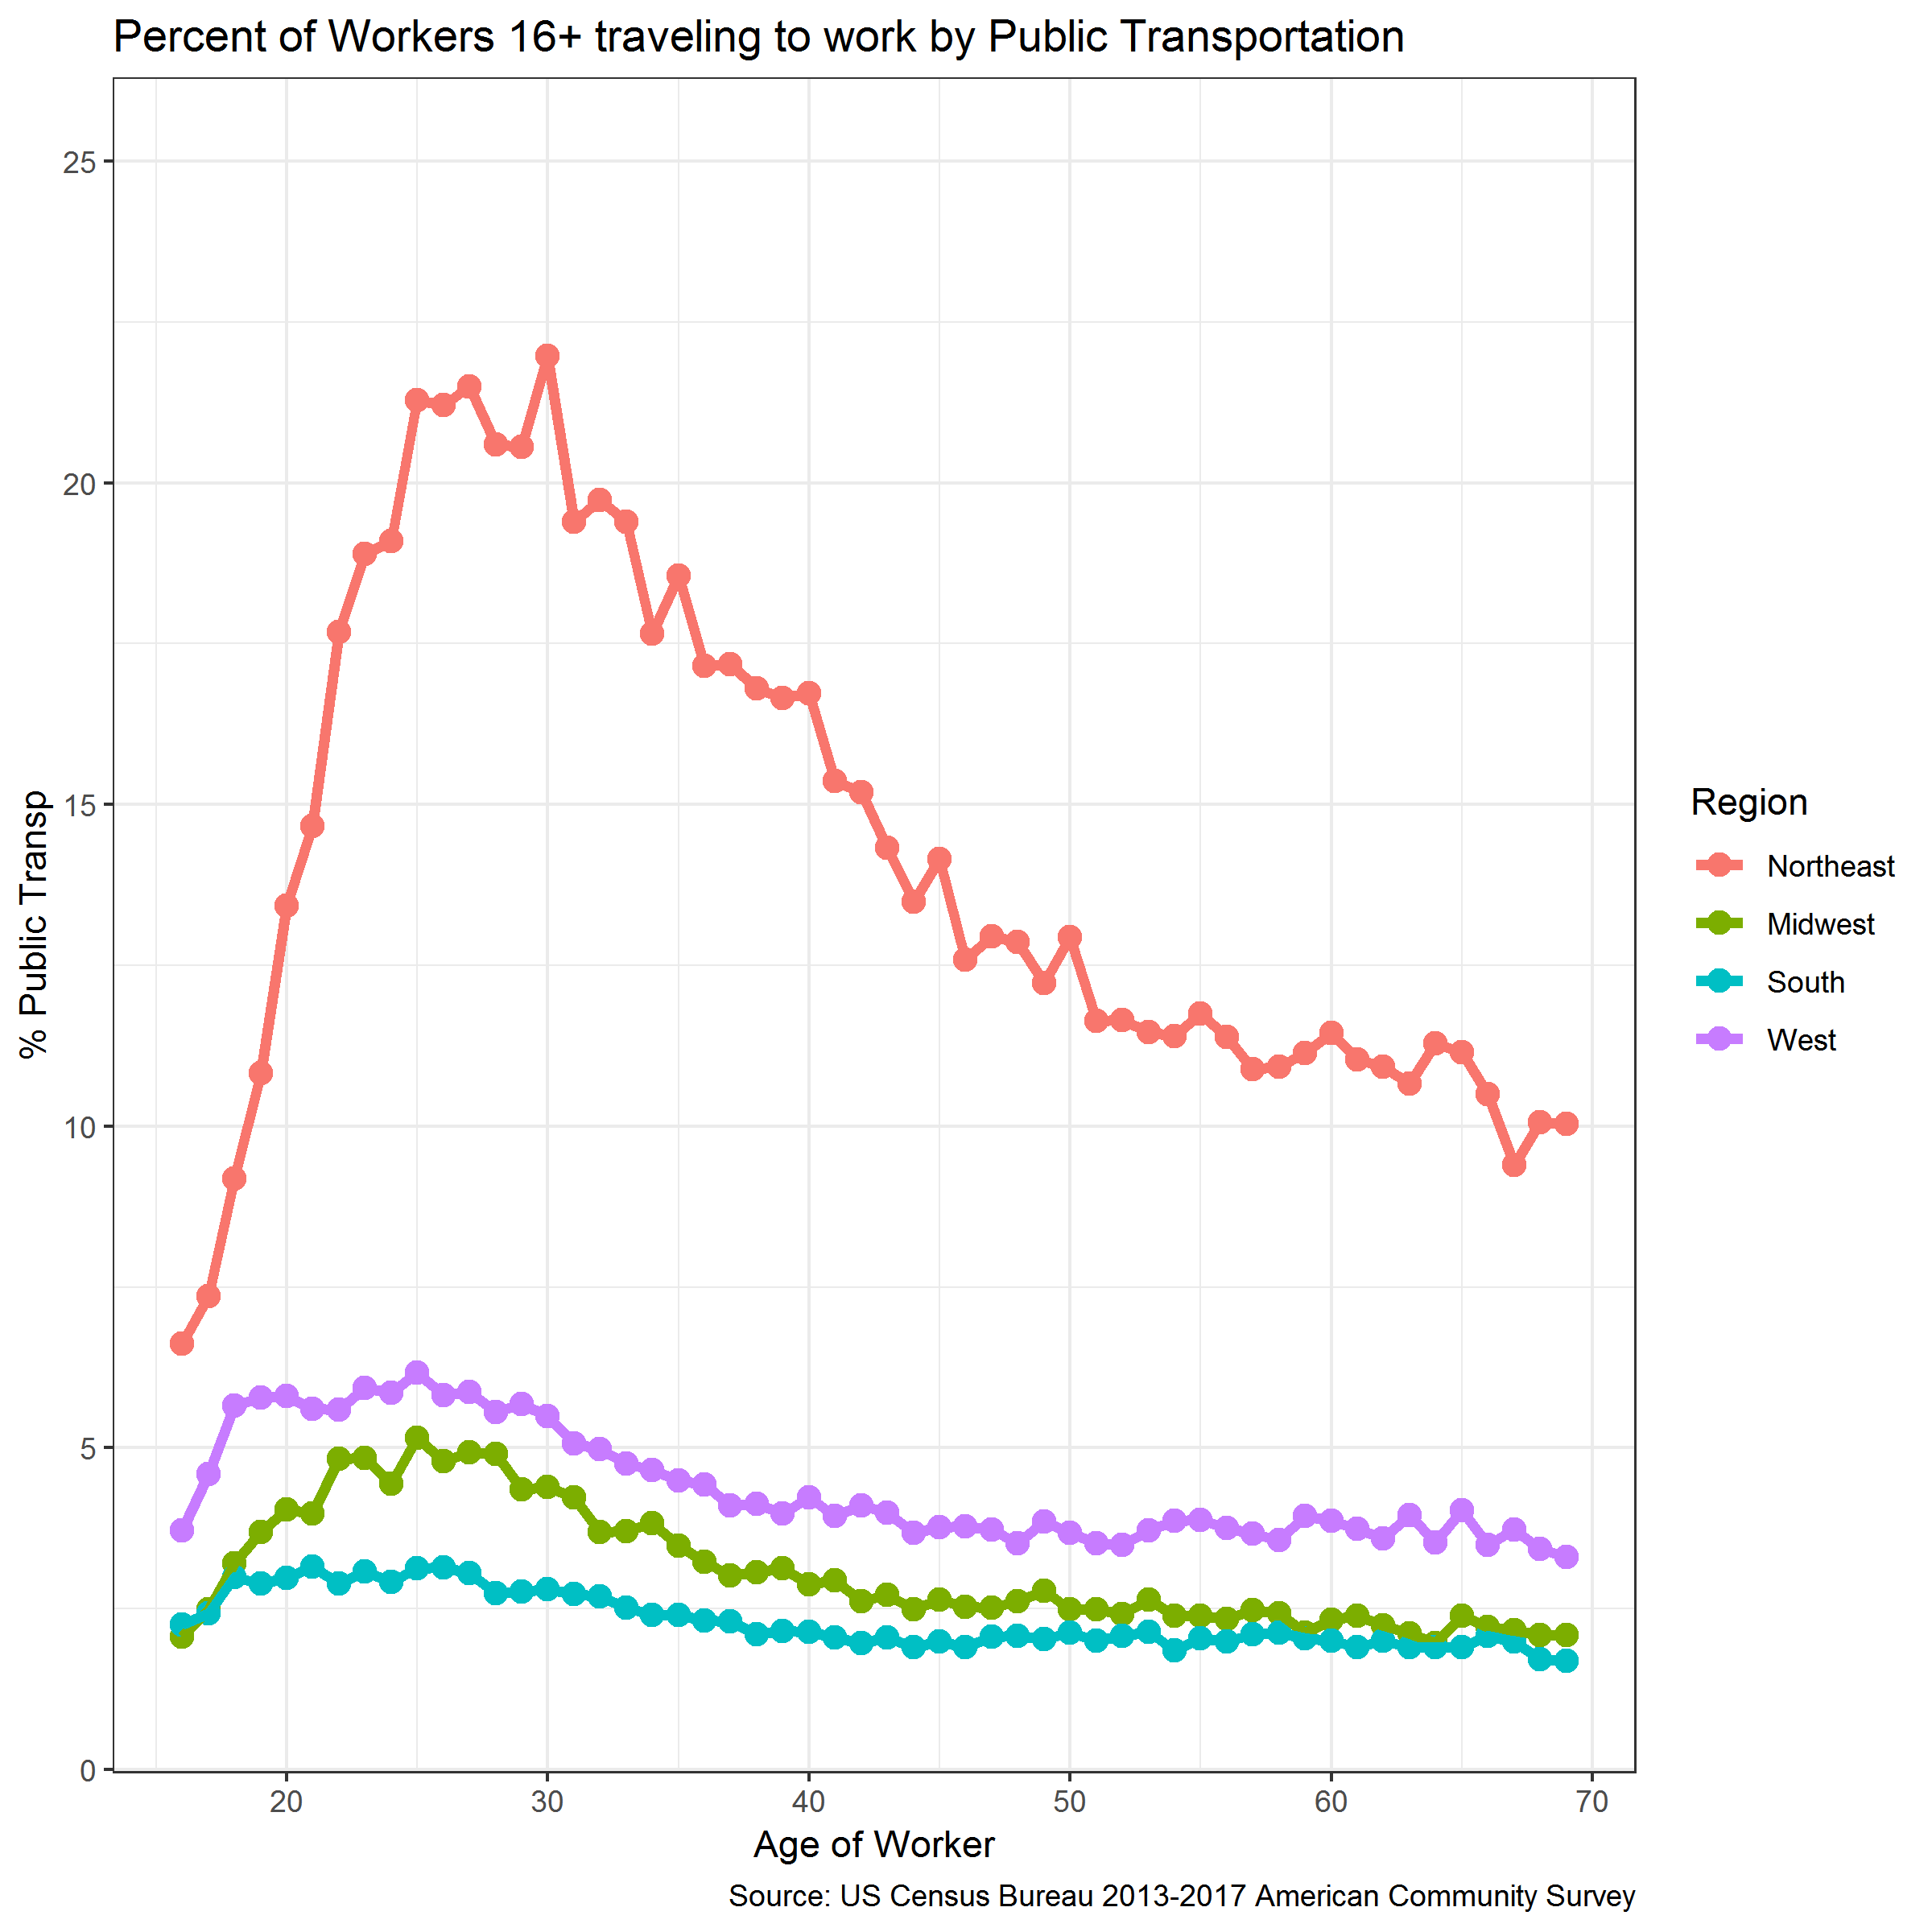

The data file committed next to this chart (first rows):
div, age, yes, no, niu, total
11, 16, 1719, 33112, 153742, 188573
11, 17, 2699, 53355, 129712, 185766
11, 18, 4762, 80905, 140042, 225709
11, 19, 6294, 94480, 115052, 215826
11, 20, 8845, 113586, 94419, 216850
11, 21, 10238, 119709, 83232, 213179
11, 22, 13329, 125472, 67122, 205923
11, 23, 14602, 133824, 51269, 199695
11, 24, 15321, 135760, 45610, 196691
11, 25, 17582, 142764, 49242, 209588
11, 26, 16048, 138994, 43058, 198100
11, 27, 15898, 136837, 42079, 194814
11, 28, 15167, 130940, 42315, 188422
11, 29, 15235, 132394, 37938, 185567
11, 30, 16630, 137274, 44020, 197924
11, 31, 13392, 135447, 40316, 189155
11, 32, 12116, 130313, 37958, 180387
11, 33, 12107, 133707, 38310, 184124
11, 34, 10519, 130947, 37774, 179240
11, 35, 11683, 133054, 37841, 182578
11, 36, 10074, 125442, 36784, 172300
11, 37, 9415, 125928, 37630, 172973
11, 38, 8789, 126550, 34880, 170219
11, 39, 9005, 121907, 35232, 166144
11, 40, 10326, 132085, 37241, 179652
11, 41, 8699, 131777, 33144, 173620
11, 42, 9307, 134003, 35262, 178572
11, 43, 7915, 139139, 38141, 185195
11, 44, 7730, 147202, 39619, 194551
11, 45, 9101, 151253, 41534, 201888
11, 46, 7872, 149360, 42055, 199287
11, 47, 7100, 154005, 40537, 201642
11, 48, 8343, 155737, 44974, 209054
11, 49, 8521, 161955, 45284, 215760
11, 50, 8962, 170751, 50397, 230110
11, 51, 7375, 163512, 47888, 218775
11, 52, 8136, 161786, 50868, 220790
11, 53, 8036, 165344, 53501, 226881
11, 54, 7780, 165839, 53699, 227318
11, 55, 8113, 161405, 54398, 223916
11, 56, 6575, 158071, 58514, 223160
11, 57, 6734, 150974, 57305, 215013
11, 58, 6256, 146684, 59622, 212562
11, 59, 7220, 142712, 61802, 211734
11, 60, 6306, 133276, 68161, 207743
11, 61, 6069, 119798, 70377, 196244
11, 62, 5116, 112030, 75934, 193080
11, 63, 4300, 100262, 81728, 186290
11, 64, 3251, 87725, 86412, 177388
11, 65, 3612, 74676, 95979, 174267
11, 66, 2053, 61153, 100072, 163278
11, 67, 2158, 53513, 99798, 155469
11, 68, 2050, 43005, 101047, 146102
11, 69, 1313, 37104, 100258, 138675
11, 70, 1103, 32303, 106213, 139619
11, 71, 717, 25270, 93728, 119715
11, 72, 660, 20605, 87554, 108819
11, 73, 573, 17644, 84891, 103108
11, 74, 368, 15668, 79795, 95831
11, 75, 308, 12097, 75455, 87860
... 606 more rows
